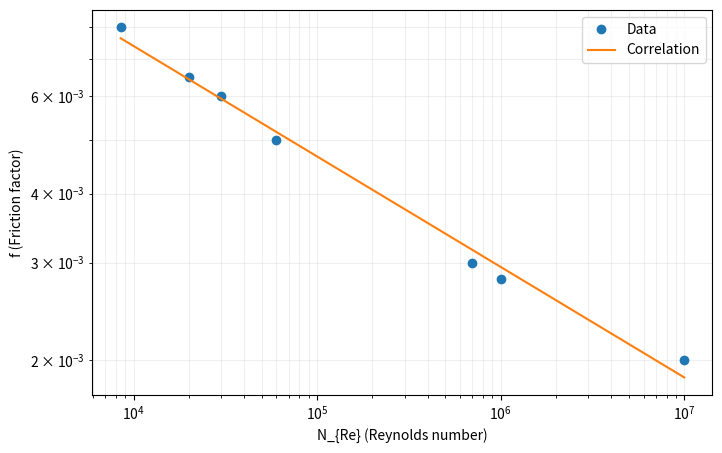

Reproduce this figure in Python.
import numpy as np
import matplotlib.pyplot as plt

# 1. 데이터 정의
Nre = np.array([8500, 20000, 30000, 60000, 700000, 1000000, 10000000])
f = np.array([0.008, 0.0065, 0.006, 0.005, 0.003, 0.0028, 0.002])

# 2. 선형 회귀 (log-log 스케일)
x = np.log10(Nre)
y = np.log10(f)

# polyfit(x, y, 1)은 1차 다항식(y = ax + b)의 계수를 찾습니다.
# p[0]은 기울기(b), p[1]은 절편(log10(a))에 해당합니다.
p = np.polyfit(x, y, 1)

# 식 f = a * Nre^b 를 위해 a와 b 추출
a = 10**p[1]
b = p[0]

print(f"a = {a:.6f}, b = {b:.6f}")

# 3. 상관관계 계산
Nrex = np.linspace(min(Nre), max(Nre), 100)
fvx = a * (Nrex**b)

# 4. 그래프 그리기
plt.figure(figsize=(8, 5))
plt.plot(Nre, f, 'o', label='Data')
plt.plot(Nrex, fvx, label='Correlation')

# 로그 스케일 적용 (로그-로그 그래프)
plt.xscale('log')
plt.yscale('log')

plt.xlabel('N_{Re} (Reynolds number)')
plt.ylabel('f (Friction factor)')
plt.legend()
plt.grid(True, which="both", ls="-", alpha=0.2)
plt.show()
